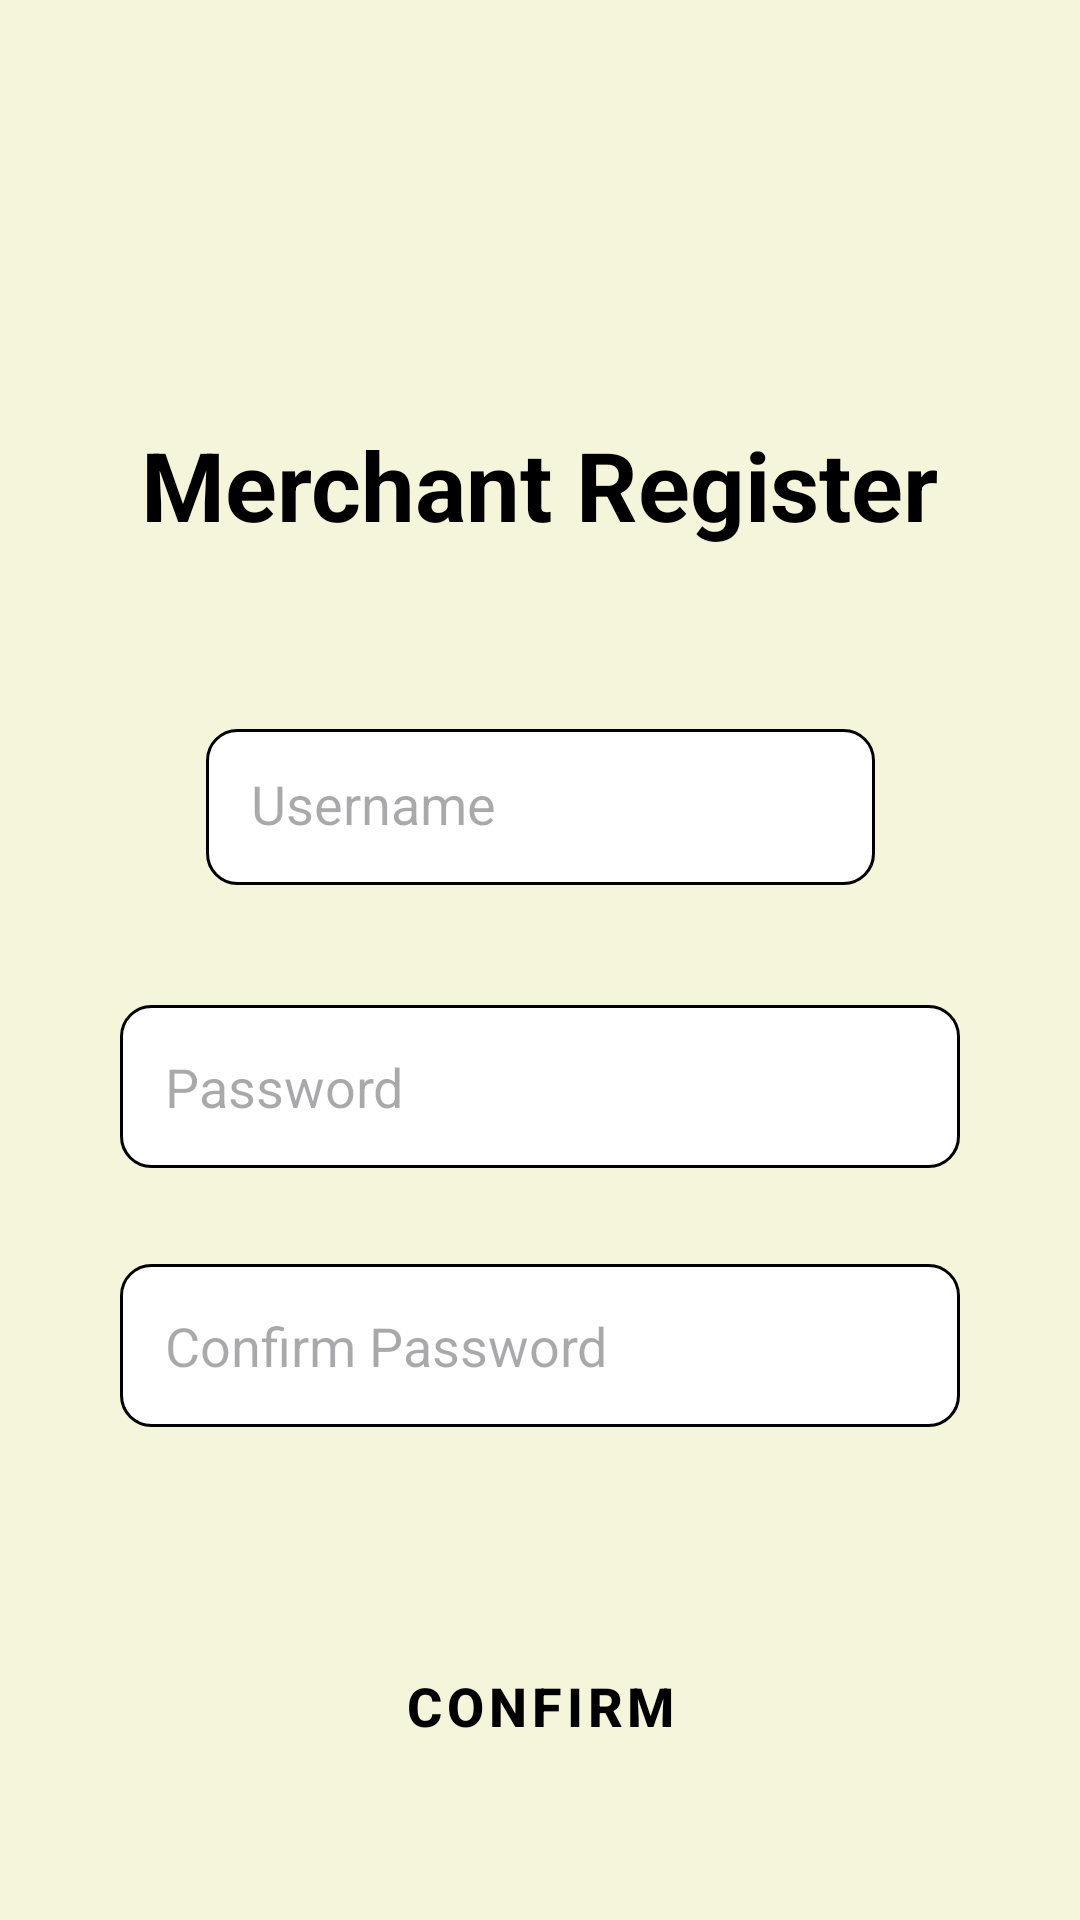

Write the Android layout XML for this screen, with the resource values it uses.
<!-- AndroidManifest.xml: application theme Theme.MealMate -->
<!-- res/layout/activity_register.xml -->
<?xml version="1.0" encoding="utf-8"?>
<androidx.constraintlayout.widget.ConstraintLayout xmlns:android="http://schemas.android.com/apk/res/android"
    xmlns:app="http://schemas.android.com/apk/res-auto"
    xmlns:tools="http://schemas.android.com/tools"
    android:layout_width="match_parent"
    android:layout_height="match_parent"
    android:background="@color/beige">

    <TextView
        android:id="@+id/registerTitle"
        android:layout_width="wrap_content"
        android:layout_height="wrap_content"
        android:layout_marginTop="140dp"
        android:text="@string/merchant_register"
        android:textColor="@color/black"
        android:textSize="32sp"
        android:textStyle="bold"
        app:layout_constraintEnd_toEndOf="parent"
        app:layout_constraintStart_toStartOf="parent"
        app:layout_constraintTop_toTopOf="parent" />

    <EditText
        android:id="@+id/usernameInput"
        android:layout_width="223dp"
        android:layout_height="52dp"
        android:layout_marginHorizontal="40dp"
        android:layout_marginTop="60dp"
        android:background="@drawable/secondary_button_background"
        android:hint="@string/username"
        android:inputType="text"
        android:padding="15dp"
        app:layout_constraintEnd_toEndOf="parent"
        app:layout_constraintStart_toStartOf="parent"
        app:layout_constraintTop_toBottomOf="@id/registerTitle" />

    <EditText
        android:id="@+id/passwordInput"
        android:layout_width="0dp"
        android:layout_height="wrap_content"
        android:layout_marginHorizontal="40dp"
        android:layout_marginTop="40dp"
        android:background="@drawable/secondary_button_background"
        android:hint="@string/password"
        android:inputType="textPassword"
        android:padding="15dp"
        app:layout_constraintEnd_toEndOf="parent"
        app:layout_constraintStart_toStartOf="parent"
        app:layout_constraintTop_toBottomOf="@id/usernameInput" />

    <EditText
        android:id="@+id/confirmPasswordInput"
        android:layout_width="0dp"
        android:layout_height="wrap_content"
        android:layout_marginHorizontal="40dp"
        android:layout_marginTop="32dp"
        android:background="@drawable/secondary_button_background"
        android:hint="@string/confirm_password"
        android:inputType="textPassword"
        android:padding="15dp"
        app:layout_constraintEnd_toEndOf="parent"
        app:layout_constraintStart_toStartOf="parent"
        app:layout_constraintTop_toBottomOf="@id/passwordInput" />

    <Button
        android:id="@+id/confirmButton"
        style="@style/Widget.MaterialComponents.Button"
        android:layout_width="230dp"
        android:layout_height="66dp"
        android:layout_marginHorizontal="40dp"
        android:layout_marginTop="60dp"
        app:cornerRadius="20dp"
        android:padding="15dp"
        android:text="@string/confirm"
        android:textColor="@color/black"
        android:textSize="18sp"
        android:textStyle="bold"
        app:backgroundTint="#C48200"
        app:layout_constraintEnd_toEndOf="parent"
        app:layout_constraintStart_toStartOf="parent"
        app:layout_constraintTop_toBottomOf="@id/confirmPasswordInput" />

</androidx.constraintlayout.widget.ConstraintLayout>
<!-- resources referenced by this layout -->
<resources>
  <color name="beige">#F5F5DC</color>
  <color name="black">#FF000000</color>
  <!-- drawable secondary_button_background (drawable) -->
  <?xml version="1.0" encoding="utf-8"?>
  <shape xmlns:android="http://schemas.android.com/apk/res/android">
      <solid android:color="@color/white"/>
      <corners android:radius="10dp"/>
      <stroke
          android:width="1dp"
          android:color="@color/black"/>
  </shape>
  <string name="confirm">Confirm</string>
  <string name="confirm_password">Confirm Password</string>
  <string name="merchant_register">Merchant Register</string>
  <string name="password">Password</string>
  <string name="username">Username</string>
  <style name="Theme.MealMate" parent="Base.Theme.MealMate" />
  <color name="white">#FFFFFFFF</color>
  <style name="Base.Theme.MealMate" parent="Theme.Material3.DayNight.NoActionBar">
          
          
      </style>
</resources>
